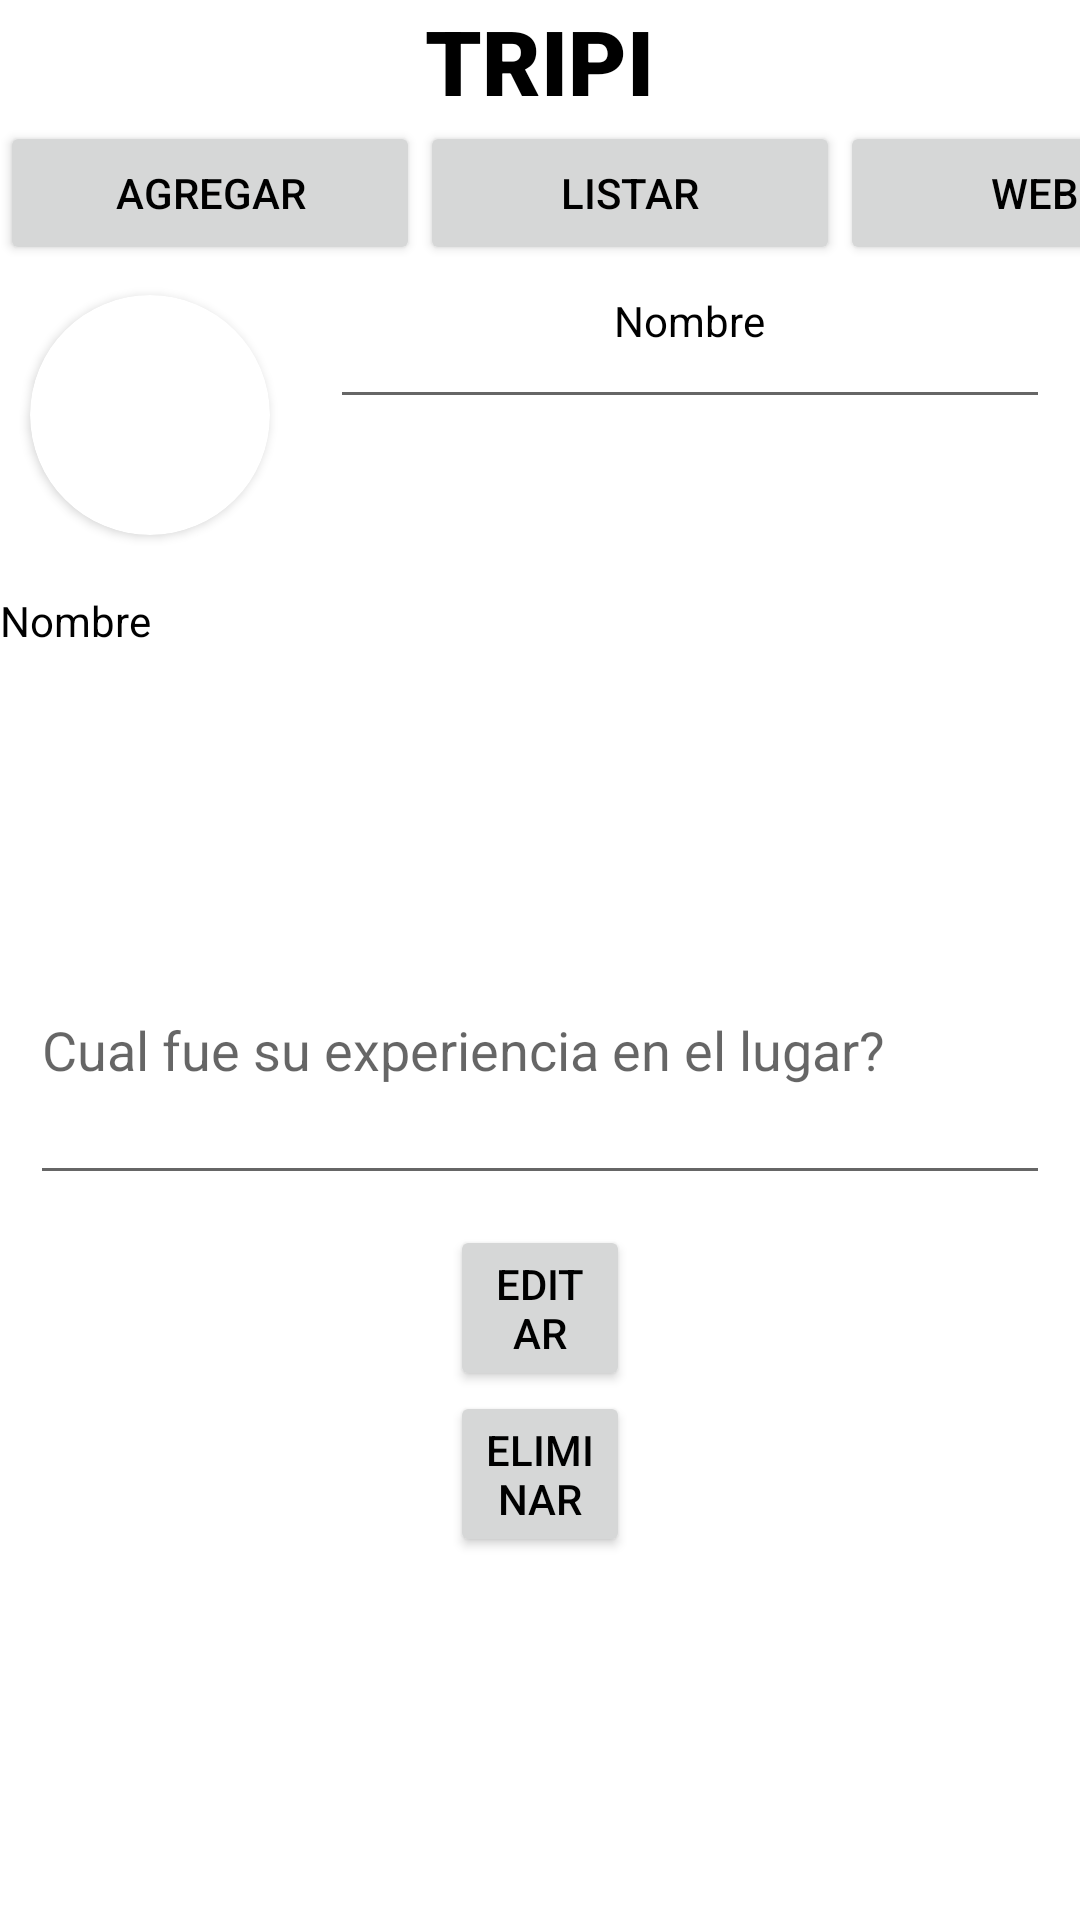

Produce the Android XML layout that renders to this screen, including the resource entries it uses.
<!-- AndroidManifest.xml: application theme Theme.Fasedecaetdra2 -->
<!-- res/layout/editar_item.xml -->
<?xml version="1.0" encoding="utf-8"?>
<LinearLayout xmlns:android="http://schemas.android.com/apk/res/android"
    android:layout_width="match_parent"
    android:layout_height="match_parent"
    xmlns:app="http://schemas.android.com/apk/res-auto"
    android:orientation="vertical">
    <TextView
        android:id="@+id/Tile"
        android:layout_width="wrap_content"
        android:layout_height="wrap_content"
        android:text="@string/title"
        android:textSize="30sp"
        android:layout_gravity="center"
        android:fontFamily="sans-serif-black"/>

    <LinearLayout
        android:layout_width="wrap_content"
        android:layout_height="wrap_content"
        android:orientation="horizontal">

        <Button
            android:id="@+id/btn_1"
            android:layout_width="140dp"
            android:layout_height="wrap_content"
            android:text="@string/bnt_1" />

        <Button
            android:id="@+id/btn_2"
            android:layout_width="140dp"
            android:layout_height="wrap_content"
            android:text="@string/btn_2" />

        <Button
            android:id="@+id/btn_3"
            android:layout_width="130dp"
            android:layout_height="wrap_content"
            android:text="@string/btn_3" />
    </LinearLayout>
    <LinearLayout
        android:layout_width="match_parent"
        android:layout_height="wrap_content"
        android:orientation="horizontal">

        <androidx.cardview.widget.CardView
            android:id="@+id/image"
            android:layout_width="wrap_content"
            android:layout_height="wrap_content"
            app:cardCornerRadius="50dp"
            android:layout_margin="10dp">
            <ImageView
                android:layout_width="80dp"
                android:layout_height="80dp"
                android:scaleType="centerCrop"
                android:src="@drawable/per"
                />

        </androidx.cardview.widget.CardView>
        <RelativeLayout
            android:layout_width="wrap_content"
            android:layout_height="wrap_content">

        <TextView
            android:id="@+id/lugar"
            android:layout_width="wrap_content"
            android:layout_height="wrap_content"
            android:text="@string/person_name"
            android:layout_centerHorizontal="true"
            android:layout_marginTop="9dp"/>

    <EditText
        android:id="@+id/edit"
        android:layout_width="match_parent"
        android:layout_height="wrap_content"
        android:hint=""
        android:layout_margin="10dp"
        />
        </RelativeLayout>
    </LinearLayout>

    <LinearLayout
        android:layout_width="match_parent"
        android:layout_height="100dp">
        <TextView
            android:id="@+id/tv_ubicacion"
            android:layout_width="wrap_content"
            android:layout_height="wrap_content"
            android:text="@string/person_name"
            android:layout_centerHorizontal="true"
            android:layout_marginTop="9dp"/>

    </LinearLayout>

    <EditText
        android:layout_width="match_parent"
        android:layout_height="100dp"
        android:layout_margin="10dp"
        android:hint="@string/caja_3"
        />
    <Button
        android:layout_width="match_parent"
        android:layout_height="wrap_content"
        android:text="@string/btn_edit"
        android:layout_marginRight="150dp"
        android:layout_marginLeft="150dp"/>
    <Button
        android:layout_width="match_parent"
        android:layout_height="wrap_content"
        android:text="@string/btn_delete"
        android:layout_marginRight="150dp"
        android:layout_marginLeft="150dp"/>

</LinearLayout>
<!-- resources referenced by this layout -->
<resources>
  <string name="bnt_1">AGREGAR</string>
  <string name="btn_2">LISTAR</string>
  <string name="btn_3">WEB</string>
  <string name="btn_delete">ELIMINAR</string>
  <string name="btn_edit">EDITAR</string>
  <string name="caja_3">Cual fue su experiencia en el lugar?</string>
  <string name="person_name">Nombre</string>
  <string name="title">TRIPI</string>
  <style name="Theme.Fasedecaetdra2" parent="Theme.MaterialComponents.DayNight.DarkActionBar">
          
          <item name="colorPrimary">#455A64</item>
          <item name="colorPrimaryVariant">#3D4747</item>
          <item name="colorOnPrimary">#000</item>
          
          <item name="colorSecondary">#607D8B</item>
          <item name="colorSecondaryVariant">#607D8B</item>
          <item name="colorOnSecondary">@color/black</item>
          
          <item name="android:statusBarColor" tools:targetApi="l">?attr/colorPrimaryVariant</item>
          
          <item name="android:textColor">@color/black</item>
  
  
  
      </style>
  <color name="black">#000000</color>
</resources>
